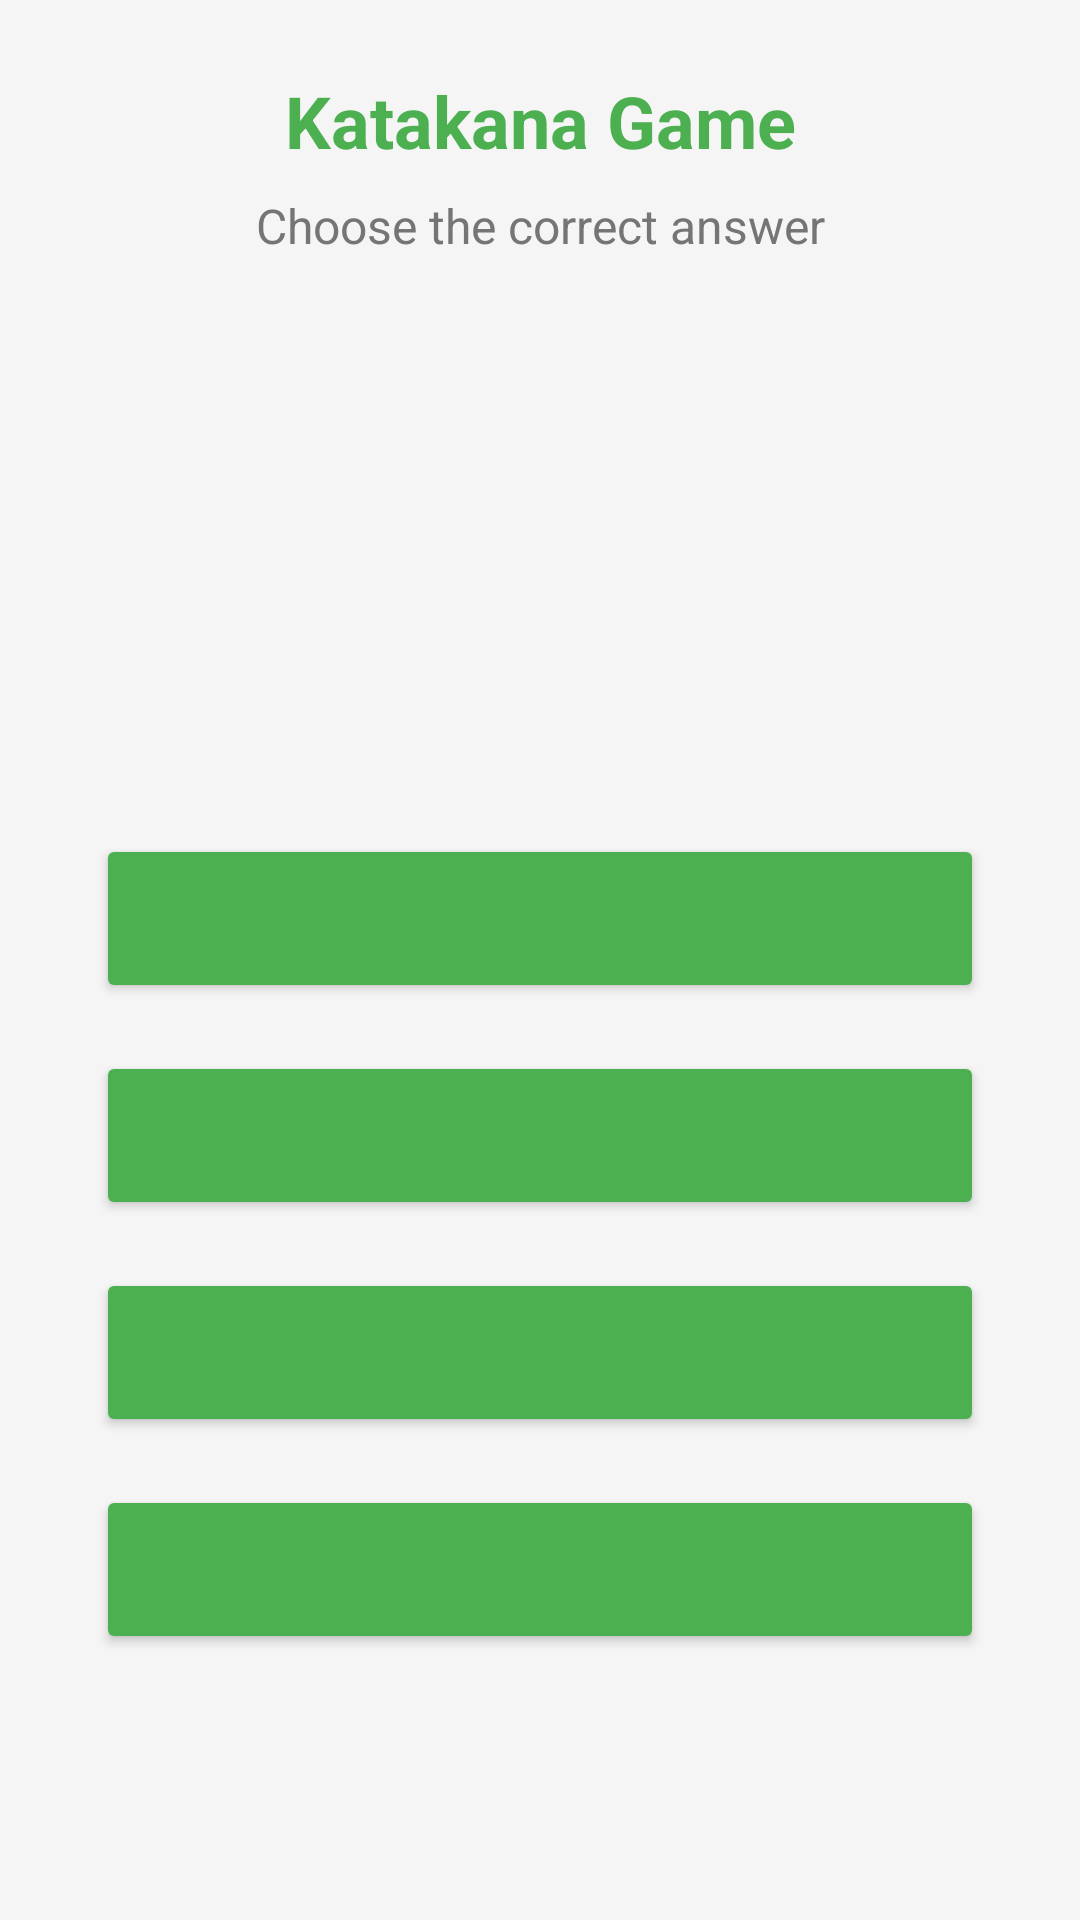

This screen was rendered from an Android layout file. Write that file and the resources it references.
<!-- AndroidManifest.xml: application theme Theme.JapaneseStudyGame -->
<!-- res/layout/activity_katakana_game.xml -->
<?xml version="1.0" encoding="utf-8"?>
<androidx.constraintlayout.widget.ConstraintLayout xmlns:android="http://schemas.android.com/apk/res/android"
    xmlns:app="http://schemas.android.com/apk/res-auto"
    xmlns:tools="http://schemas.android.com/tools"
    android:layout_width="match_parent"
    android:layout_height="match_parent"
    android:background="#F5F5F5"
    tools:context=".KatakanaGameActivity">

    <TextView
        android:id="@+id/game_title"
        android:layout_width="wrap_content"
        android:layout_height="wrap_content"
        android:layout_marginTop="24dp"
        android:text="@string/katakana_game"
        android:textColor="@color/katakana_color"
        android:textSize="24sp"
        android:textStyle="bold"
        app:layout_constraintEnd_toEndOf="parent"
        app:layout_constraintStart_toStartOf="parent"
        app:layout_constraintTop_toTopOf="parent" />

    <TextView
        android:id="@+id/instruction_text"
        android:layout_width="wrap_content"
        android:layout_height="wrap_content"
        android:layout_marginTop="8dp"
        android:text="@string/choose_the_correct_answer"
        android:textColor="#757575"
        android:textSize="16sp"
        app:layout_constraintEnd_toEndOf="parent"
        app:layout_constraintStart_toStartOf="parent"
        app:layout_constraintTop_toBottomOf="@+id/game_title" />

    <TextView
        android:id="@+id/question_text"
        android:layout_width="wrap_content"
        android:layout_height="wrap_content"
        android:layout_marginTop="48dp"
        android:textColor="#212121"
        android:textSize="72sp"
        android:textStyle="bold"
        app:layout_constraintEnd_toEndOf="parent"
        app:layout_constraintStart_toStartOf="parent"
        app:layout_constraintTop_toBottomOf="@+id/instruction_text"
        tools:text="ア" />

    <Button
        android:id="@+id/option1_button"
        android:layout_width="0dp"
        android:layout_height="wrap_content"
        android:layout_marginStart="32dp"
        android:layout_marginTop="48dp"
        android:layout_marginEnd="32dp"
        android:backgroundTint="@color/katakana_color"
        android:padding="16dp"
        android:textSize="18sp"
        app:layout_constraintEnd_toEndOf="parent"
        app:layout_constraintStart_toStartOf="parent"
        app:layout_constraintTop_toBottomOf="@+id/question_text"
        tools:text="a" />

    <Button
        android:id="@+id/option2_button"
        android:layout_width="0dp"
        android:layout_height="wrap_content"
        android:layout_marginStart="32dp"
        android:layout_marginTop="16dp"
        android:layout_marginEnd="32dp"
        android:backgroundTint="@color/katakana_color"
        android:padding="16dp"
        android:textSize="18sp"
        app:layout_constraintEnd_toEndOf="parent"
        app:layout_constraintStart_toStartOf="parent"
        app:layout_constraintTop_toBottomOf="@+id/option1_button"
        tools:text="i" />

    <Button
        android:id="@+id/option3_button"
        android:layout_width="0dp"
        android:layout_height="wrap_content"
        android:layout_marginStart="32dp"
        android:layout_marginTop="16dp"
        android:layout_marginEnd="32dp"
        android:backgroundTint="@color/katakana_color"
        android:padding="16dp"
        android:textSize="18sp"
        app:layout_constraintEnd_toEndOf="parent"
        app:layout_constraintStart_toStartOf="parent"
        app:layout_constraintTop_toBottomOf="@+id/option2_button"
        tools:text="u" />

    <Button
        android:id="@+id/option4_button"
        android:layout_width="0dp"
        android:layout_height="wrap_content"
        android:layout_marginStart="32dp"
        android:layout_marginTop="16dp"
        android:layout_marginEnd="32dp"
        android:backgroundTint="@color/katakana_color"
        android:padding="16dp"
        android:textSize="18sp"
        app:layout_constraintEnd_toEndOf="parent"
        app:layout_constraintStart_toStartOf="parent"
        app:layout_constraintTop_toBottomOf="@+id/option3_button"
        tools:text="e" />

    <Button
        android:id="@+id/next_button"
        android:layout_width="wrap_content"
        android:layout_height="wrap_content"
        android:layout_marginTop="24dp"
        android:backgroundTint="#3F51B5"
        android:text="@string/next"
        android:visibility="invisible"
        app:layout_constraintEnd_toEndOf="parent"
        app:layout_constraintStart_toStartOf="parent"
        app:layout_constraintTop_toBottomOf="@+id/option4_button" />

    <TextView
        android:id="@+id/score_text"
        android:layout_width="wrap_content"
        android:layout_height="wrap_content"
        android:layout_marginTop="16dp"
        android:layout_marginEnd="16dp"
        android:textColor="#212121"
        android:textSize="18sp"
        android:textStyle="bold"
        app:layout_constraintEnd_toEndOf="parent"
        app:layout_constraintTop_toTopOf="parent"
        tools:text="Score: 0" />

</androidx.constraintlayout.widget.ConstraintLayout>
<!-- resources referenced by this layout -->
<resources>
  <color name="katakana_color">#4CAF50</color>
  <string name="choose_the_correct_answer">Choose the correct answer</string>
  <string name="katakana_game">Katakana Game</string>
  <string name="next">Next</string>
  <style name="Theme.JapaneseStudyGame" parent="Theme.MaterialComponents.DayNight.DarkActionBar">
          <item name="colorPrimary">@color/colorPrimary</item>
          <item name="colorPrimaryDark">@color/colorPrimaryDark</item>
          <item name="colorAccent">@color/colorAccent</item>
      </style>
  <color name="colorPrimary">#3F51B5</color>
  <color name="colorPrimaryDark">#303F9F</color>
  <color name="colorAccent">#FF4081</color>
</resources>
